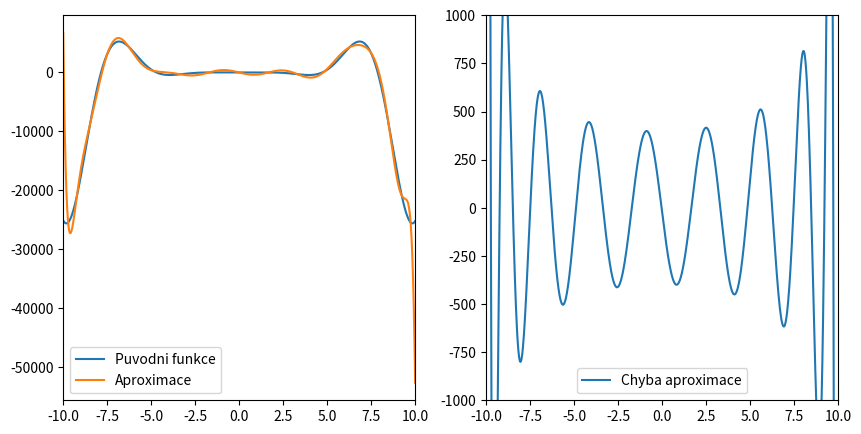
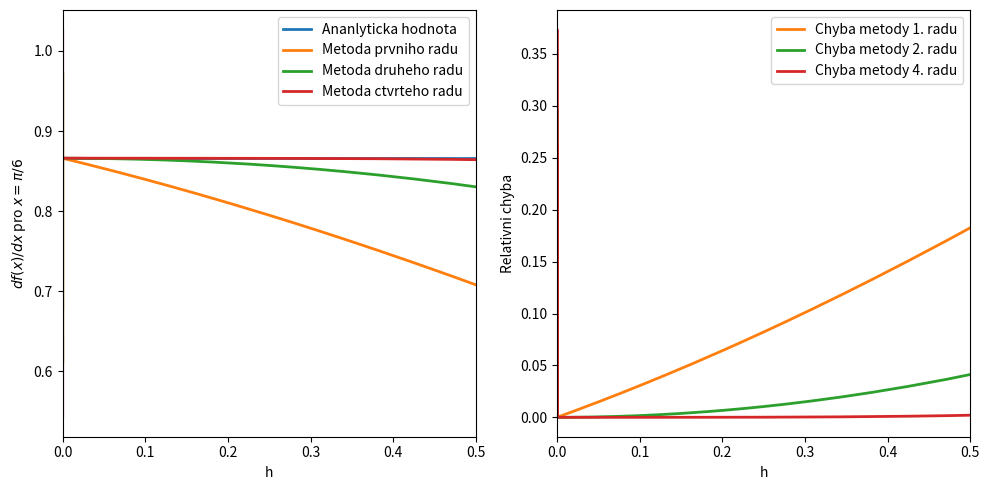

Generate these figures, in order, with matplotlib:
#!/usr/bin/env python
# coding: utf-8

# # Aproximace funkcí

# Naimportujeme si knihovny potřebné pro následující příklady:

# In[1]:


import numpy as np
import matplotlib.pyplot as plt


# ## Typy aproximací:
# * Interpolační  
# * Čebyševovy
# * Aproximace metodou nejmenších čtverců

# ## Interpolační aproximace

# * Máme zadané diskrétní funkční hodnoty nějaké funkce $f(x)$ v bodech $x_{0},\dots ,x_{n}$.
# * Hledáme interpolační funkci, která má v zadaných bodech $x_{0},\dots ,x_{n}$ stejné hodnoty jako funkce $f(x)$.
#  * Globální interpolace
#    * V celém intervalu jsou koeficienty interpolační funkce stejné
#    * Např. Lagrangeův, Newtonův interpolační polynom
#  * Lokální interpolace
#    * V každém podintervalu má interpolační funkce různé koeficienty
#    * Např. spline

# ### Lagrangeův interpolační polynom (globální interpolace )
# [redacted]
#   * Známe $n+1$  bodů $x_{0},\dots ,x_{n}$  a jim odpovídající funkční hodnoty $y_{0}=f(x_{0}),\dots ,y_{n}=f(x_{n})$ 
# $$
# L_{n}(x)=\sum_{i=0}^{n}y_{i}F_{i}(x),
# $$
# přičemž $L_{n}(x_{0})=y_{0},\dots,L_{n}(x_{n})=y_{n},$
# $$
# F_{i}(x) = \dfrac{x-x_{0}}{x_{i}-x_{0}}\dots\dfrac{x-x_{i-1}}{x_{i}-x_{i-1}}\dfrac{x-x_{i+1}}{x_{i}-x_{i+1}}\dots\dfrac{x-x_{n}}{x_{i}-x_{n}}=\prod_{j = 0,j \neq i}^{n}\dfrac{x-x_{j}}{x_{i}-x_{j}}
# $$

# <div class="alert alert-block alert-warning"><b>Cvičení 05.01: </b> Naprogramujte výpočet Lagrangeovy interpolace v libovolném bodě pro $x=\{-4, -1, 0, 2\}$ a $f(x)=\{-28, -16, -36, -40\}$.</div>

# In[2]:


#
bod = -0.5
x = np.array([-4, -1, 0, 2])
y = np.array([-28, -16, -36, -40])
pocet_bodu = np.size(x) # stupen polynomu je pocet_bodu - 1
L = 0 # Lagrangeuv polynom

for i in range(pocet_bodu): # pocet scitancu v sume = stejny jako pocet bodu
    F = 1
    for j in range(pocet_bodu):
        if j != i:
            F = F * (bod - x[j])/(x[i]-x[j])
    L = L + y[i]*F   

print(L)


# ### Spline (lokální interpolace)

# * Lokální interpolace
#  * Celý interval je rozdělený na podintervaly
#  * V každém podintervalu má interpolační funkce různé koeficienty
#  
# * Interpolační spline:
#  * Prochází všemi uzly.
#  * V uzlech má spojitou alespoň první derivaci.
#  
# [redacted]

# <div class="alert alert-block alert-warning"><b>Cvičení 05.02: </b> Můžete vyzkoušet <a href="http://pascal.fjfi.cvut.cz/~vachal/edu/nme/cviceni/03_aprox/MATLAB/kubspline.m" >skript</a> pro kubický spline a <a href="http://pascal.fjfi.cvut.cz/~vachal/edu/nme/cviceni/03_aprox/MATLAB/spline.dat">vstupní data</a> pro Matlab (dostupný též <a href="https://www.mathworks.com/products/matlab-online.html">online</a> pro studenty ČVUT).</div>

# ## Aproximace Čebyševovými polynomy

# * Čebyševův polynom $T_{n}(x)$:
#  * $T_{0}(x)=1$
#  * $T_{1}(x)=x$
#  * $T_{n+1}(x)=2xT_{n}(x)-T_{n-1}(x)$
# * Pro interpolaci [Čebyševovými polynomy](https://en.wikipedia.org/wiki/Chebyshev_polynomials#/media/File:Chebyshev_Polynomials_of_the_First_Kind.svg) se libovolný interval lineárně transformuje na interval $\langle-1,1\rangle$.
# * Každému $t \in \langle a,b\rangle$ přiřadíme hodnotu $x \in \langle-1,1\rangle$ předpisem $x = \left[2t-(a+b)\right]/(b-a)$.
# * Funkci $f(x)$ aproximujeme:
# $$
# f(x)\approx T(x)=\dfrac{1}{2}c_{0}+\sum_{j=1}^{N-1}c_{j}T_{j}(x)
# $$
# $$
# c_{j}=\dfrac{2}{N}\sum_{k=1}^{N}f\left[ \cos\left( \dfrac{\pi(k-0.5)}{N}\right) \right]\cos\left( \dfrac{\pi j(k-0.5)}{N}\right)
# $$
# * Hodnoty funkce $f(x)$ jsou rovny hodnotám funkce $T(x)$ ve všech $N$ kořenech (nulových bodech) polynomu $T_{n}(x)$.
# 

# <div class="alert alert-block alert-warning"><b>Cvičení 05.03: </b> Aproximujte funkci $f(x)=x^{4}\log(10+\lvert x \rvert)\cos(x)$ pomocí prvních 20 Čebyševových polynomů.</div>

# In[3]:


#
N = 20 # stupen aproximace (pocet Cebysevovych polynomu)
a = -10 # levy kraj intervalu
b = 10 # pravy kraj intervalu
def zadanafce(t):
    return  t**4 * np.log(10+np.abs(t)) * np.cos(t)
# t interval <a,b>
bodu = 1000 # pocet bodu, ze kterych chceme funkci aproximovat


# transformace intervalu z <a,b> do <-1,1>
def trans(t):
    return ( 2*t - (a+b) ) / (b-a)


def func(xx): # hodnota funkce pro xx transformovane z <a,b> na <-1,1>
    t = ( xx*(b-a) + (a+b) ) / 2 # "roztahneme" hodnoty z intervalu <-1,1> na <a,b>
    return zadanafce(t)#  aproximovana funkce

def c(j): # koeficienty cj (viz. prednaska)
    suma = 0
    for k in range(N):
        suma = suma + func(np.cos(np.pi/N*(k-0.5)) )  *  np.cos(np.pi/N*(k-0.5)*j )
    return 2*suma/N

#    rekurentni definice n Cebysevovych polynomu v bode xx
    
def T(xx): # Cebysevovy polynomy
    T0 = 1 
    T = np.zeros(N-1)    
    T[1] = xx
    T[2] = 2*xx*T[1] - T0
    for ii in range(3,N-2):
        T[ii] = 2*xx*T[ii-1] - T[ii-2]
    return T

cj = np.zeros((N-1))
c0 = c(0) 
for i in range(N-1):
    cj[i] = c(i)

krok = (b-a) / bodu
x = a

xarr = np.zeros(bodu)
yarr = np.zeros(bodu)

for i in range(bodu):
    Tj = T(trans(x)) # hodnoty Cebysevovych polynomu v bode x
    y = 0.5*c0*1 # c0 prvni scitanec v aproximovane funkci
    # dale potrebujeme pricist sumu polynomu
    # cj[j] - koeficient cj, tj. j-ty polynom v bode x
    for j in range(N-2):
        y = y + cj[j]*Tj[j]
    xarr[i] = x # ulozime aktualni x
    yarr[i] = y # a aktualni y
    x = x+krok # posuneme se na dalsi x

x1 = np.arange(a,b,krok)
y1= zadanafce(x1)

fig, ax = plt.subplots(1,2,figsize=(10,5))
ax[0].plot(x1,y1,label='Puvodni funkce')
ax[0].plot(xarr,yarr,label='Aproximace')
ax[0].set_xlim(-10,10)
ax[0].legend()

ax[1].plot(x1,yarr-y1,label='Chyba aproximace')
ax[1].set_xlim(-10,10)
ax[1].set_ylim(-1000,1000)
ax[1].legend()


# ## Aproximace derivací konečnými diferencemi

# * Na 2. cvičení jsme ukazovali jednoduchý vzorec pro aproximaci derivace z funkčních hodnot ve dvou blízkých bodech 
# * Ukážeme si [příklad metody vyššího řádu](http://pascal.fjfi.cvut.cz/~vachal/edu/nme/cviceni/03_aprox/DOCS/priklad_aproximace_derivaci.pdf) pro přesnější aproximaci derivace.

# <div class="alert alert-block alert-warning"><b>Cvičení 05.04: </b> Implementujte uvedenou metodu vyššího řádu v následujícím příkladu pro výpočet derivace (zadání stejné jako Cvičení 02.04).</div>

# In[4]:


# kod

import numpy as np
import matplotlib.pyplot as plt

def f(x):
    return np.sin(x)

def df(x):
    return np.cos(x)

def num1_df(x, h):
    return (f(x+h) - f(x))/h

def num2_df(x, h):
    return (f(x+h) - f(x-h))/(2*h)

def num4_df(x, h): # odhad derivace metodou ctvrteho radu
    return 1/(12*h) * ( f(x-2*h) - 8*f(x-h) + 8*f(x+h) - f(x+2*h) )

x = np.pi/6
h = x  # Pocatecni hodnota h

der_a = df(x) # Hodnota derivace analyticky
der_1 = num1_df(x,h) # Derivace metodou prvniho radu
der_2 = num2_df(x,h) # Derivace metodou druheho radu
der_4 = num4_df(x,h) # Derivace metodou ctvrteho radu
krok  = h # Seznam pouzitych velikosti kroku

# Hledame hodnoty derivace v bode x v zavislosti na kroku h
while h > np.finfo(float).eps:
    der_a = np.append(der_a, df(x))
    der_1 = np.append(der_1, num1_df(x,h))
    der_2 = np.append(der_2 ,num2_df(x,h))
    der_4 = np.append(der_4 ,num4_df(x,h))
    krok  = np.append(krok, h)
    h = 0.9 * h

fig, ax = plt.subplots(1,2,figsize=(10,5))
ax[0].plot(krok,der_a,linewidth=2,label='Ananlyticka hodnota')
ax[0].plot(krok,der_1,linewidth=2,label='Metoda prvniho radu')
ax[0].plot(krok,der_2,linewidth=2,label='Metoda druheho radu')
ax[0].plot(krok,der_4,linewidth=2,label='Metoda ctvrteho radu')
ax[0].set_xlabel('h')
ax[0].set_ylabel(r'$df(x)/dx$ pro $x=\pi/6$')
ax[0].set_xlim((0,0.5))
#ax[0].set_xscale('log')
ax[0].legend()

ax[1].plot(krok, np.abs((der_1-der_a)/der_a),c='C1',linewidth=2,label='Chyba metody 1. radu')
ax[1].plot(krok, np.abs((der_2-der_a)/der_a),color='C2',linewidth=2,label='Chyba metody 2. radu')
ax[1].plot(krok, np.abs((der_4-der_a)/der_a),color='C3',linewidth=2,label='Chyba metody 4. radu')
ax[1].set_xlabel('h')
ax[1].set_ylabel('Relativni chyba')
ax[1].set_xlim((0,0.5))
ax[1].legend()

fig.tight_layout()

